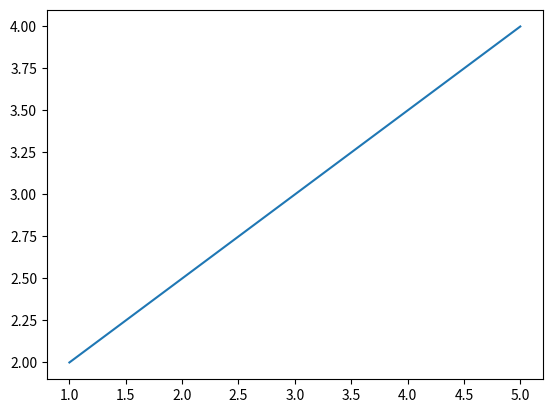

This figure's Python source:
import matplotlib.pyplot as plt
import numpy as np
import pandas as pd

x=['me','ss','zqq']
y=[1,3,5]

a=pd.Series([2,3,4],index=[1,3,5])

plt.plot(a)
plt.show()
